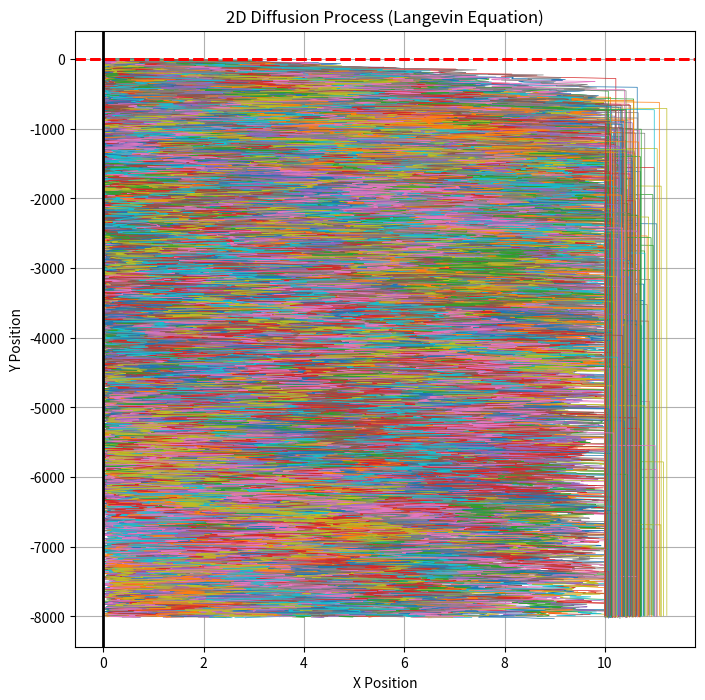
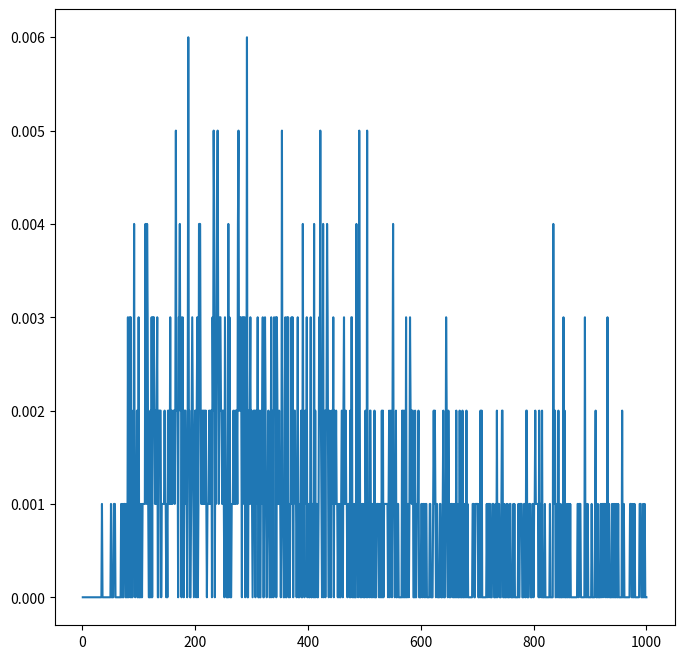
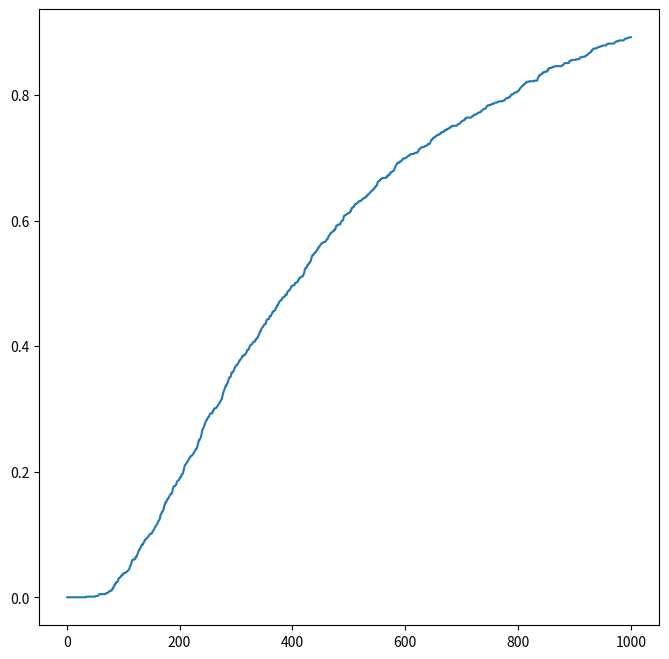
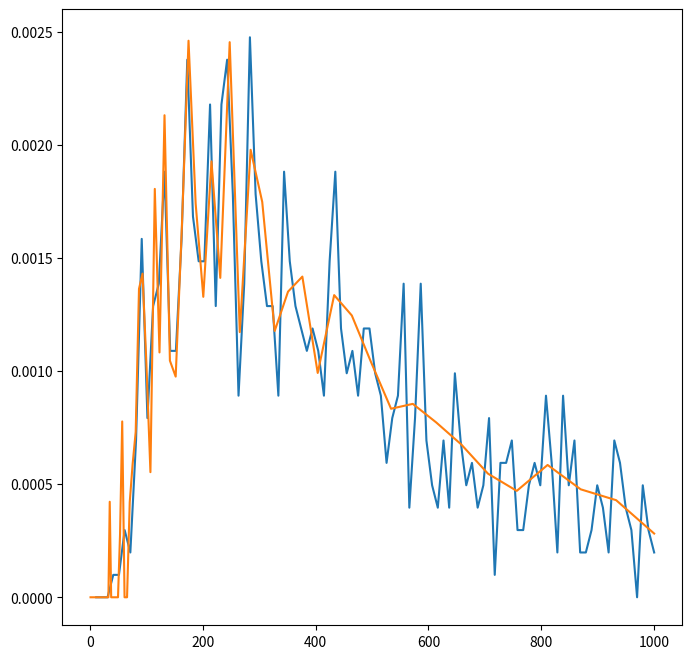

The matplotlib source for these figures, in order:
import numpy as np
import math
import scipy.stats
import time

# Features ###################################################################
plotCharts = True # It controls graphical features (disable when run on HPC)
recordVideo = False # It slows down the script
recordTrajectories = True # It uses up memory

if plotCharts:
    import matplotlib.pyplot as plt
    from matplotlib.animation import FuncAnimation

# Parameters #################################################################
num_steps = int(1e3) # Number of steps
Dm = 0.1  # Diffusion for particles moving in the porous matrix
Df = 0.1  # Diffusion for particles moving in the fracture
dt = 1 # Time step
meanEta = 0 # Spatial jump distribution paramenter
stdEta = 1 # Spatial jump distribution paramenter
meanCross = 0 # Crossing probability parameter
stdCross = 1 # Crossing probability parameter
num_particles = int(1e3) # Number of particles in the simulation
uby = 1 # Vertical Upper Boundary
lby = -1 # Vertical Lower Boundary
lbx = 0 # Horizontal Left Boundary
rbx = 10 # Horizontal Right Boundary
init_shift = 0 # It aggregates the initial positions of the particles around the centre of the domain
reflectedInward = 90 # Percentage of impacts from the fracture reflected again into the fracture
reflectedOutward = 30 # Percentage of impacts from the porous matrix reflected again into the porous matrix
animatedParticle = 0 # Index of the particle whose trajectory will be animated
fTstp = 0 # First time step to be recorded in the video
lTstp = 90 # Final time step to appear in the video
bins = 100 # Number of bins for the logarithmic plot

noiseMatrix = np.sqrt(2*Dm*dt)  # Strength of the noise term for particle in the porous matrix
noiseFracture = np.sqrt(2*Df*dt)  # Strength of the noise term for particle in the fracture
crossOut = scipy.stats.norm.ppf(reflectedInward/100)
crossIn = scipy.stats.norm.ppf(reflectedOutward/100)
inFraRbx = [False for _ in range(num_particles)]
bc_time = []

bouncesBackIn = 0
bouncesBackOut = 0
crossInToOut = 0
crossOutToIn = 0
staysIn = 0
staysOut = 0
outsideFractureUp = False
outsideFractureDown = False

t = 0
pdf_part = []
x = np.zeros(num_particles) # Horizontal initial positions
y = np.linspace(lby+init_shift, uby-init_shift, num_particles) # Vertical initial positions
xPath = np.zeros((num_particles, num_steps))  # Matrix for storing x trajectories
yPath = np.zeros((num_particles, num_steps))  # Matrix for storing y trajectories
inside = [True for _ in range(num_particles)]
outsideAbove = [False for _ in range(num_particles)]
outsideBelow = [False for _ in range(num_particles)]

start_time = time.time() # Start timing the while loop

# Time loop ###########################################################################

while t<num_steps*dt:

    # Store the positions of each particle for all the time steps 
    if recordTrajectories:
        xPath[:, t] = x  # Store x positions for the current time step
        yPath[:, t] = y  # Store y positions for the current time step        

    isIn = x<rbx # Get the positions of the particles that are still in the domain

    # Update ALL the particles' position for time step t
    x[isIn] = x[isIn] + np.sqrt(2*Dm*dt)*np.random.normal(meanEta, stdEta, np.sum(isIn))
    y[isIn] = y[isIn] + np.sqrt(2*Dm*dt)*np.random.normal(meanEta, stdEta, np.sum(isIn))

    # Elastic reflection for the particles which hit the fracture's walls and some of them can diffuse into the matrix
    x = np.where(x<lbx, -x+2*lbx, x)

    crossOutAbove = inside & (y>uby)
    crossOutBelow = inside & (y<lby)
    crossInAbove = outsideAbove  & (y > lby) & (y < uby)
    crossInBelow = outsideBelow & (y>lby) & (y<uby)

    crossInToOut = np.random.rand(num_particles) > reflectedInward/100
    crossOutToIn = np.random.rand(num_particles) > reflectedOutward/100

    crossInToOutAbove = crossOutAbove & crossInToOut # Above upper boundary y
    crossInToOutBelow = crossOutBelow & crossInToOut # Below lower boundary y
    crossOutToInAbove = crossInAbove & crossOutToIn # Above upper boundary y
    crossOutToInBelow = crossInBelow & crossOutToIn # Below lower boundary y

    y = np.where(crossInToOutAbove, y, -y+2*uby)
    y = np.where(crossInToOutBelow, y, -y+2*lby)
    y = np.where(crossOutToInAbove, y, -y+2*uby)
    y = np.where(crossOutToInBelow, y, -y+2*lby)

    inside = (y<uby) & (y>lby)
    outsideAbove = y>uby
    outsideBelow = y<lby

    # Slightly less efficient implementation of the reflection boundary condition
    '''x[x<lbx] = -x[x<lbx] + 2*lbx
    y[y<lby] = -y[y<lby] + 2*lby
    y[y>uby] = -y[y>uby] + 2*lby'''

    pdf_part.append(sum(x[isIn]>rbx)) # Count the particle which exit the right boundary at each time step

    t = t + dt

end_time = time.time() # Stop timing the while loop
execution_time = end_time - start_time

# Plot section #########################################################################
if plotCharts and recordTrajectories:
    plt.figure(figsize=(8, 8))
    for i in range(num_particles):
        plt.plot(xPath[i], yPath[i], lw=0.5)
    plt.axhline(y=uby, color='r', linestyle='--', linewidth=2)
    plt.axhline(y=lby, color='r', linestyle='--', linewidth=2)
    plt.axvline(x=lbx, color='black', linestyle='-', linewidth=2)
    plt.title("2D Diffusion Process (Langevin Equation)")
    plt.xlabel("X Position")
    plt.ylabel("Y Position")
    plt.grid(True)
    plt.show()

Time = np.linspace(dt, t, len(pdf_part))
pdf_part = np.asarray(pdf_part)
plt.figure(figsize=(8, 8))
plt.plot(Time, pdf_part/num_particles)
plt.figure(figsize=(8, 8))
plt.plot(Time, np.cumsum(pdf_part)/num_particles)

i = 0
particlesTstep=np.zeros(num_particles)
# Retrieve the number of steps for each particle from the pdf of the breakthrough curve
for index, value in enumerate(pdf_part):
    particlesTstep[i:i+value] = index
    i = i+value
# Logarithmic plot
timeLinSpaced = np.linspace(dt, t, bins) # Linearly spaced bins
timeLogSpaced = np.logspace(np.log10(dt), np.log10(t), bins) # Logarithmic spaced bins
countsLin, binEdgesLin = np.histogram(particlesTstep, timeLinSpaced)
countsLog, binEdgesLog = np.histogram(particlesTstep, timeLogSpaced)
countsNormLin = (countsLin/num_particles)/np.diff(binEdgesLin)
countsNormLog = (countsLog/num_particles)/np.diff(binEdgesLog)
plt.figure(figsize=(8, 8))
plt.plot(binEdgesLin[1:], countsNormLin)
plt.plot(binEdgesLog[1:], countsNormLog)
print(f"Execution time: {execution_time:.6f} seconds")
